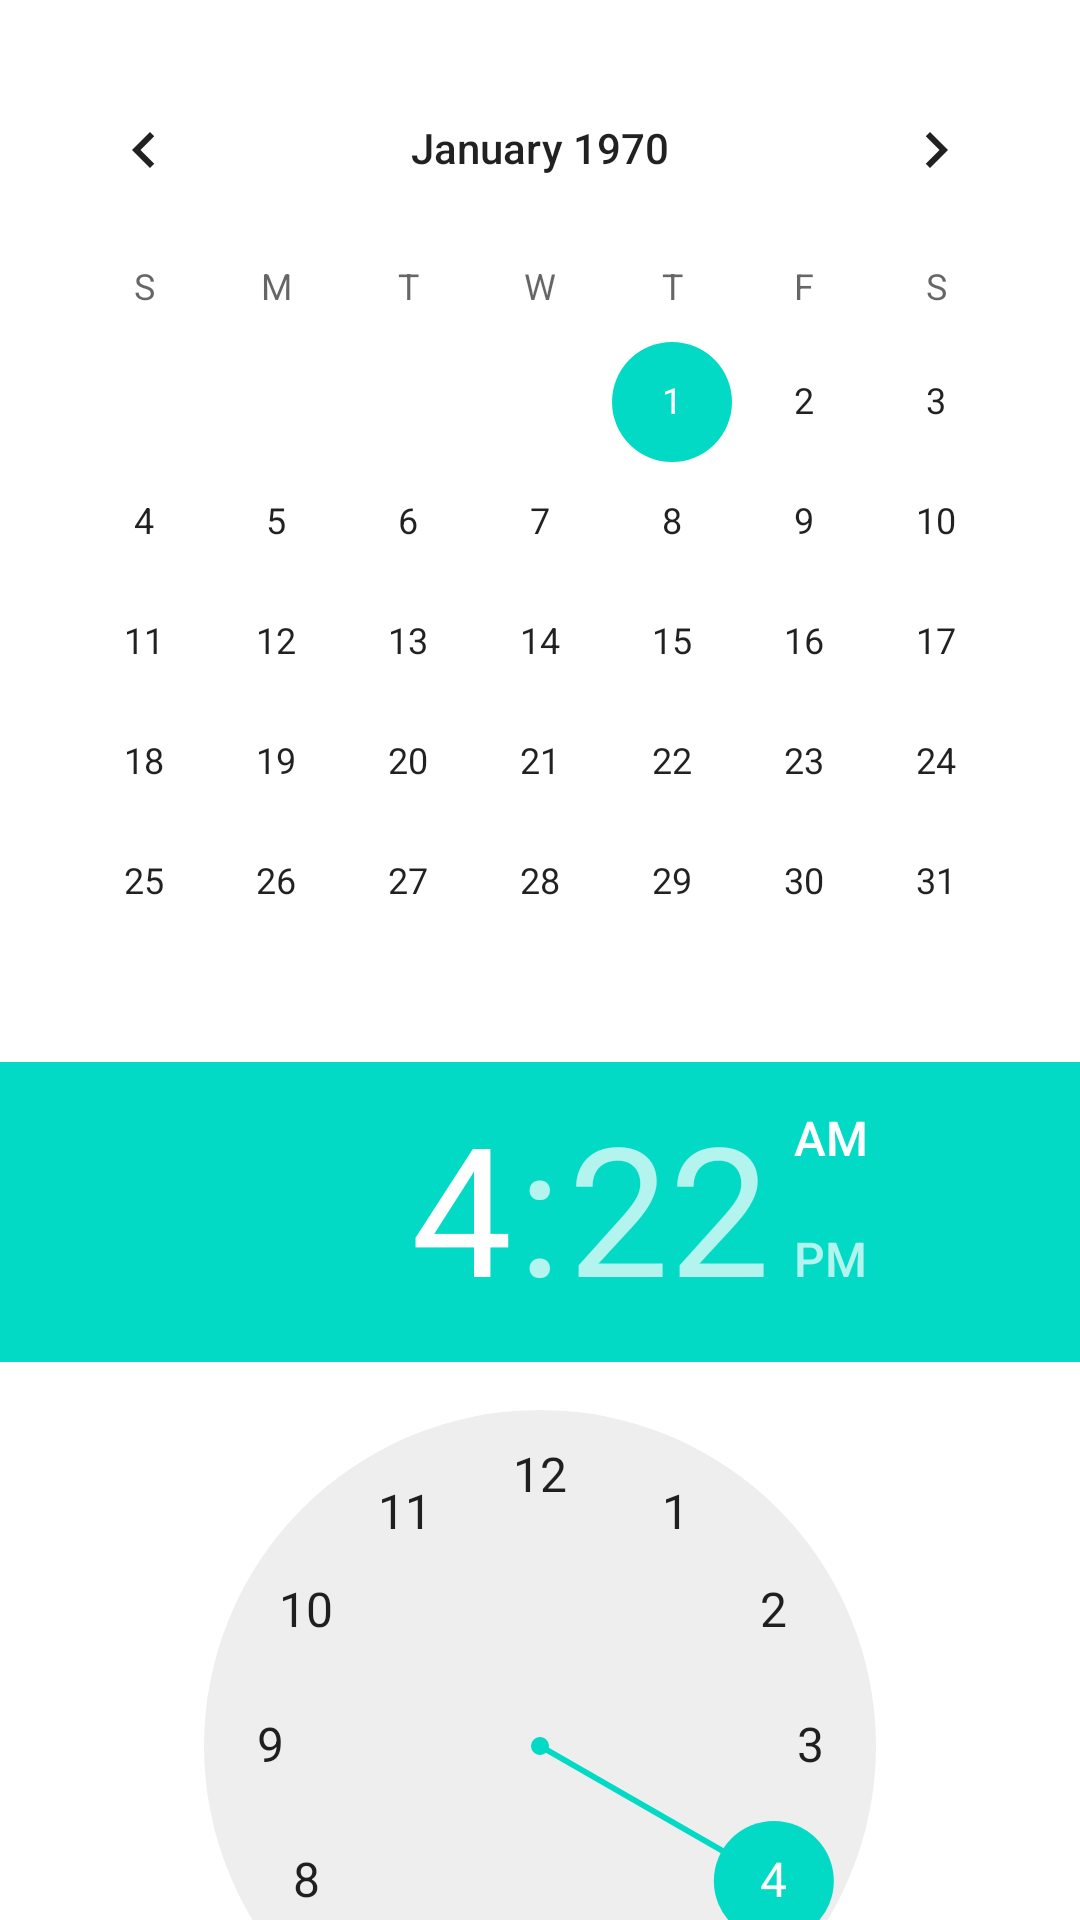

Android layout source for this screen:
<!-- AndroidManifest.xml: application theme Theme.BookIt -->
<!-- res/layout/activity_calendar.xml -->
<?xml version="1.0" encoding="utf-8"?>
<androidx.constraintlayout.widget.ConstraintLayout xmlns:android="http://schemas.android.com/apk/res/android"
    xmlns:app="http://schemas.android.com/apk/res-auto"
    xmlns:tools="http://schemas.android.com/tools"
    android:layout_width="match_parent"
    android:layout_height="match_parent">

    <CalendarView
        android:id="@+id/calendarView"
        android:layout_width="wrap_content"
        android:layout_height="wrap_content"
        android:layout_marginTop="16dp"
        app:layout_constraintTop_toTopOf="parent"
        app:layout_constraintBottom_toTopOf="@id/timePicker"
        app:layout_constraintStart_toStartOf="parent"
        app:layout_constraintEnd_toEndOf="parent"
        />

    <TimePicker
        android:id="@+id/timePicker"
        android:layout_width="wrap_content"
        android:layout_height="wrap_content"
        app:layout_constraintTop_toBottomOf="@id/calendarView"
        app:layout_constraintStart_toStartOf="parent"
        app:layout_constraintEnd_toEndOf="parent"
        />

</androidx.constraintlayout.widget.ConstraintLayout>
<!-- resources referenced by this layout -->
<resources>
  <style name="Theme.BookIt" parent="Theme.MaterialComponents.DayNight.DarkActionBar">
          
          <item name="colorPrimary">#61AF7A</item>
          <item name="colorPrimaryVariant">@color/purple_700</item>
          <item name="colorOnPrimary">@color/white</item>
          
          <item name="colorSecondary">@color/teal_200</item>
          <item name="colorSecondaryVariant">@color/teal_700</item>
          <item name="colorOnSecondary">@color/black</item>
          
          <item name="android:statusBarColor">?attr/colorPrimaryVariant</item>
          
      </style>
  <!-- not gathered from this repository: default colours our renderer supplied (Android Studio template values) -->
  <color name="purple_700">#FF3700B3</color>
  <color name="teal_200">#FF03DAC5</color>
  <color name="teal_700">#FF018786</color>
  <color name="black">#FF000000</color>
  <color name="white">#FFFFFFFF</color>
</resources>
